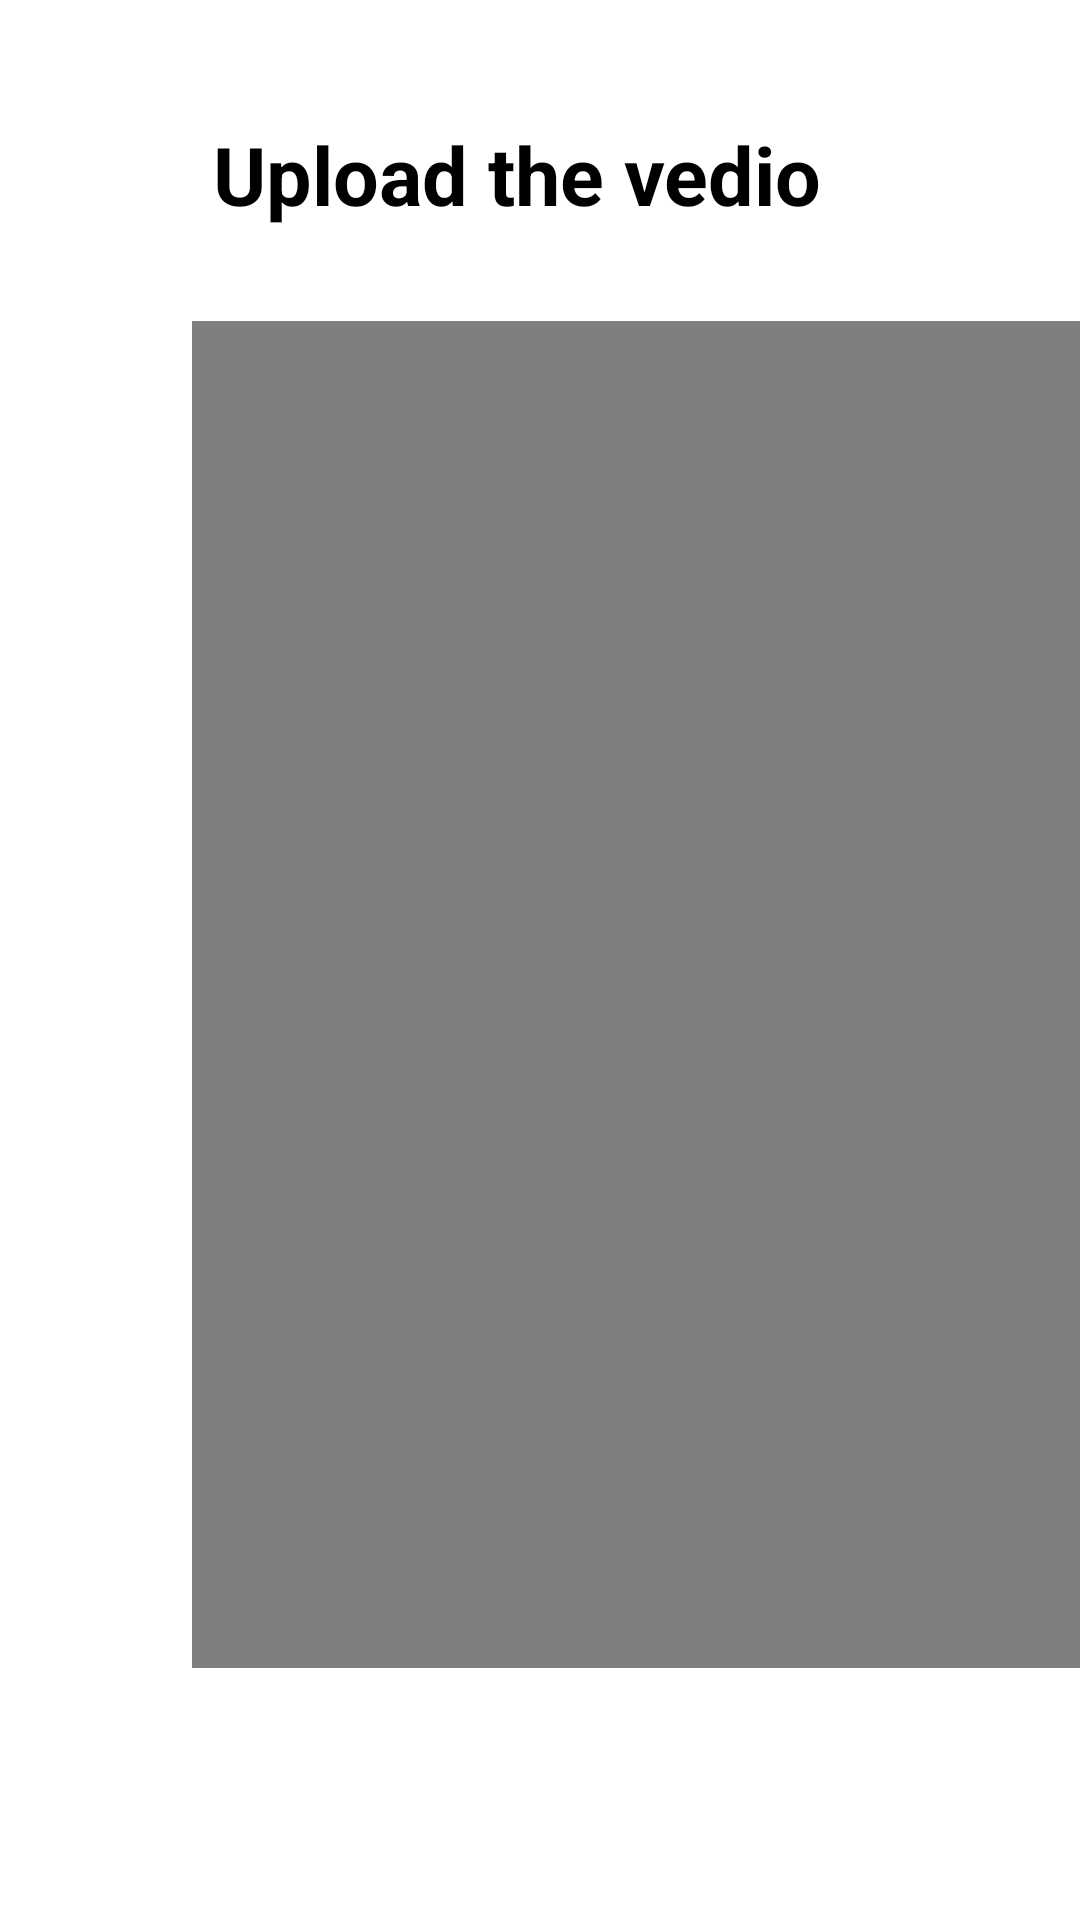

Write the Android layout XML for this screen, with the resource values it uses.
<!-- AndroidManifest.xml: application theme Theme.HomeSTAR -->
<!-- res/layout/activity_upload_vedio.xml -->
<?xml version="1.0" encoding="utf-8"?>
<androidx.constraintlayout.widget.ConstraintLayout xmlns:android="http://schemas.android.com/apk/res/android"
    xmlns:app="http://schemas.android.com/apk/res-auto"
    xmlns:tools="http://schemas.android.com/tools"
    android:layout_width="match_parent"
    android:layout_height="match_parent"
    tools:context=".UploadVedioActivity">

    <TextView
        android:id="@+id/textView6"
        android:layout_width="wrap_content"
        android:layout_height="wrap_content"
        android:layout_marginStart="71dp"
        android:layout_marginTop="40dp"
        android:text="Upload the vedio"
        android:textSize="27dp"
        android:textStyle="bold"
        android:textColor="@color/black"
        app:layout_constraintStart_toStartOf="parent"
        app:layout_constraintTop_toTopOf="parent" />

    <Button
        android:id="@+id/button3"
        android:layout_width="wrap_content"
        android:layout_height="wrap_content"
        android:layout_marginStart="180dp"
        android:layout_marginTop="39dp"
        android:layout_marginBottom="88dp"
        android:text="Upload"
        app:layout_constraintBottom_toBottomOf="parent"
        app:layout_constraintStart_toStartOf="parent"
        app:layout_constraintTop_toBottomOf="@+id/videoView" />

    <VideoView
        android:id="@+id/videoView"
        android:layout_width="300dp"
        android:layout_height="449dp"
        android:layout_marginStart="64dp"
        android:layout_marginTop="31dp"
        app:layout_constraintStart_toStartOf="parent"
        app:layout_constraintTop_toBottomOf="@+id/textView6" />


</androidx.constraintlayout.widget.ConstraintLayout>
<!-- resources referenced by this layout -->
<resources>
  <style name="Theme.HomeSTAR" parent="Theme.MaterialComponents.DayNight.DarkActionBar">
          
          <item name="colorPrimary">@color/purple_500</item>
          <item name="colorPrimaryVariant">@color/purple_700</item>
          <item name="colorOnPrimary">@color/white</item>
          
          <item name="colorSecondary">@color/teal_200</item>
          <item name="colorSecondaryVariant">@color/teal_700</item>
          <item name="colorOnSecondary">@color/black</item>
          
          <item name="android:statusBarColor" tools:targetApi="l">?attr/colorPrimaryVariant</item>
          
      </style>
  <!-- not gathered from this repository: default colours our renderer supplied (Android Studio template values) -->
  <color name="purple_500">#FF6200EE</color>
  <color name="purple_700">#FF3700B3</color>
  <color name="teal_200">#FF03DAC5</color>
  <color name="teal_700">#FF018786</color>
  <color name="black">#FF000000</color>
  <color name="white">#FFFFFFFF</color>
</resources>
